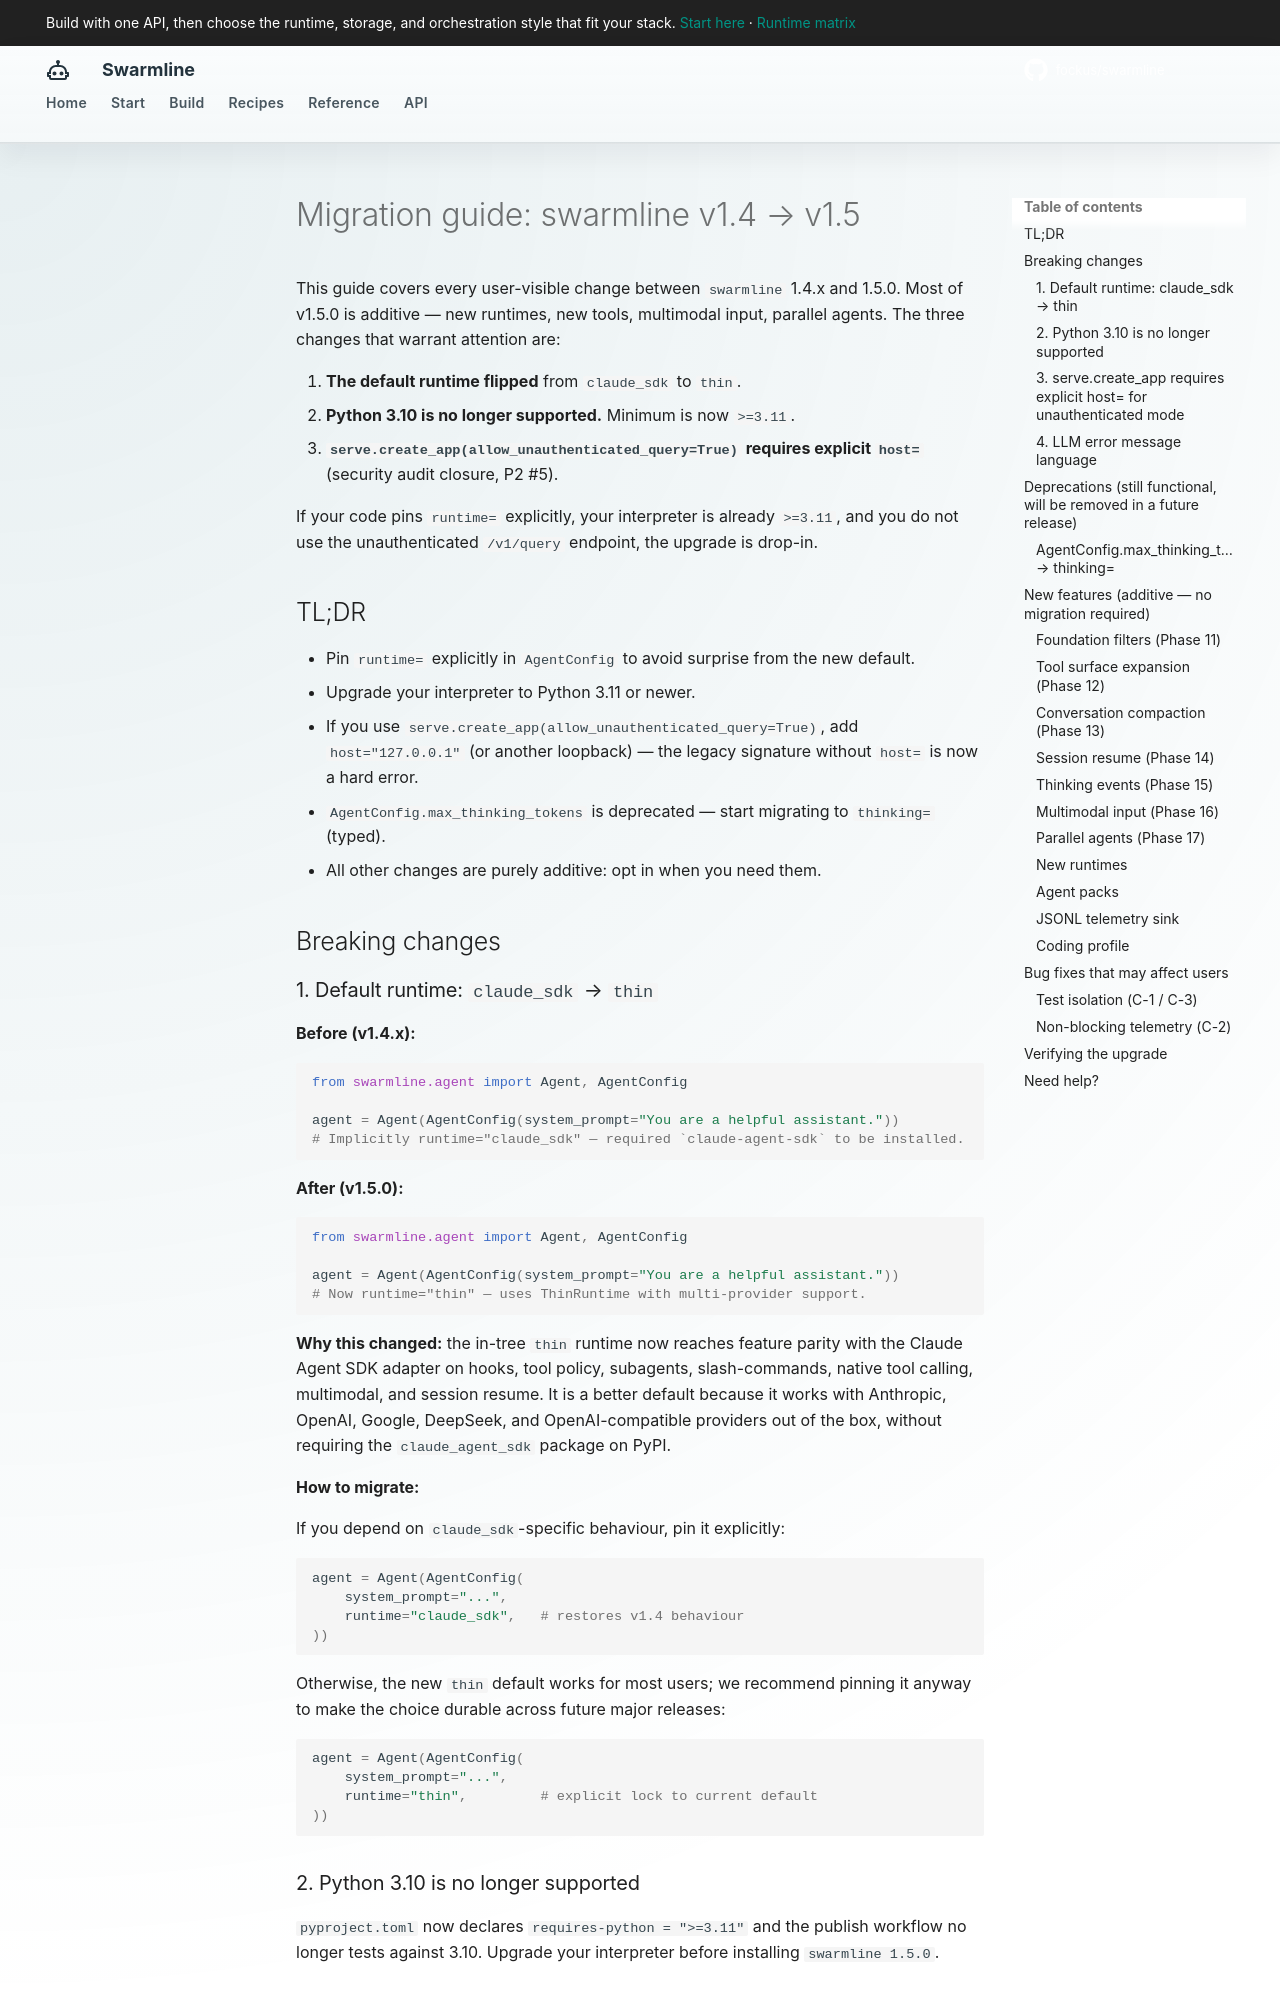

repository: fockus/swarmline · page: migration/v1.4-to-v1.5/index.html · generator: mkdocs

# Migration guide: swarmline v1.4 → v1.5

This guide covers every user-visible change between `swarmline` 1.4.x and 1.5.0.
Most of v1.5.0 is additive — new runtimes, new tools, multimodal input, parallel agents.
The three changes that warrant attention are:

1. **The default runtime flipped** from `claude_sdk` to `thin`.
2. **Python 3.10 is no longer supported.** Minimum is now `>=3.11`.
3. **`serve.create_app(allow_unauthenticated_query=True)` requires explicit `host=`** (security audit closure, P2 #5).

If your code pins `runtime=` explicitly, your interpreter is already `>=3.11`, and you do not use the unauthenticated `/v1/query` endpoint, the upgrade is drop-in.

## TL;DR

- Pin `runtime=` explicitly in `AgentConfig` to avoid surprise from the new default.
- Upgrade your interpreter to Python 3.11 or newer.
- If you use `serve.create_app(allow_unauthenticated_query=True)`, add `host="127.0.0.1"` (or another loopback) — the legacy signature without `host=` is now a hard error.
- `AgentConfig.max_thinking_tokens` is deprecated — start migrating to `thinking=` (typed).
- All other changes are purely additive: opt in when you need them.

## Breaking changes

### 1. Default runtime: `claude_sdk` → `thin`

**Before (v1.4.x):**

```python
from swarmline.agent import Agent, AgentConfig

agent = Agent(AgentConfig(system_prompt="You are a helpful assistant."))
# Implicitly runtime="claude_sdk" — required `claude-agent-sdk` to be installed.
```

**After (v1.5.0):**

```python
from swarmline.agent import Agent, AgentConfig

agent = Agent(AgentConfig(system_prompt="You are a helpful assistant."))
# Now runtime="thin" — uses ThinRuntime with multi-provider support.
```

**Why this changed:** the in-tree `thin` runtime now reaches feature parity with the
Claude Agent SDK adapter on hooks, tool policy, subagents, slash-commands, native tool
calling, multimodal, and session resume. It is a better default because it works with
Anthropic, OpenAI, Google, DeepSeek, and OpenAI-compatible providers out of the box,
without requiring the `claude_agent_sdk` package on PyPI.

**How to migrate:**

If you depend on `claude_sdk`-specific behaviour, pin it explicitly:

```python
agent = Agent(AgentConfig(
    system_prompt="...",
    runtime="claude_sdk",   # restores v1.4 behaviour
))
```

Otherwise, the new `thin` default works for most users; we recommend pinning it
anyway to make the choice durable across future major releases:

```python
agent = Agent(AgentConfig(
    system_prompt="...",
    runtime="thin",         # explicit lock to current default
))
```

### 2. Python 3.10 is no longer supported

`pyproject.toml` now declares `requires-python = ">=3.11"` and the publish workflow
no longer tests against 3.10. Upgrade your interpreter before installing `swarmline 1.5.0`.
